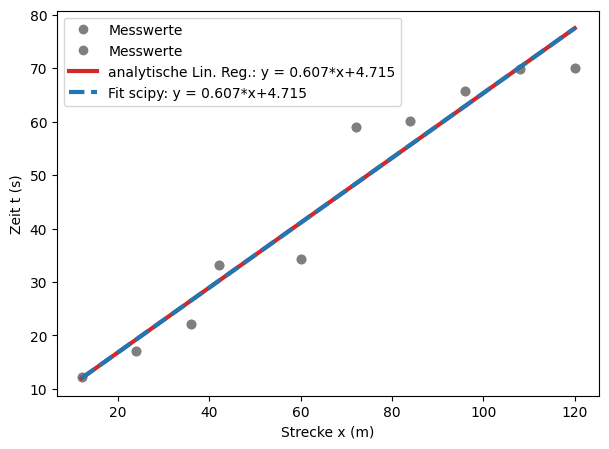

Reproduce this figure in Python.
#!/usr/bin/env python
# coding: utf-8

# # Fehlerfortpflanzung
# 
# ## Messdaten: Karussel
# 
# Wir stellen uns im Folgenden ein Kinderkarussel vor und wir wollen die Geschwindigkeit der Feuerwehrautos ermitteln. Das Auto selbst verfügt über kein Tachometer - es bleibt also eigentlich nur die Möglichkeit, die Zeit eines Umlaufs zu stoppen und aus der Geometrie des Karussells den zurückgelegten Weg zu bestimmen. Daraus lässt sich die Geschwindigkeit leicht berechnen.
# 
# Beispielsweise könnte man die Zeit nach jedem Umlauf messen, die näherungsweise konstant sein sollte (bis auf die 1. Runde, wo noch beschleunigt wird). Es könnte sich also ein linearer Zusammenhang zwischen zurückgelegtem Weg und der benötigten Zeit vermuten:
# 
# $$y = t(x) = m\cdot x + b $$
# 
# Folgende Messwerte wurden ermittelt:
# 
# * Weg  $x$ (m): 12, 24, 36, 42, 60, 72, 84, 96, 108, 120
# * Zeit $t$ (s): 12.2, 17, 22.1, 33.2, 34.4, 59.1, 60.2, 65.7, 69.9, 70.1

# In[1]:


import numpy as np
import matplotlib.pyplot as plt
# MatplotLib Settings:
plt.style.use('default') # Matplotlib Style wählen
plt.figure(figsize=(7,5)) # Plot-Größe
plt.rcParams['font.size'] = 10; # Schriftgröße

x = [12, 24, 36, 42, 60, 72, 84, 96, 108, 120] # Messwerte der Strecke x in m
t = [12.2, 17, 22.1, 33.2, 34.4, 59.1, 60.2, 65.7, 69.9, 70.1] # Messwerte der Zeit t in sek.
x = np.array(x) #konvertiere die Messwerte in ein Numpy-Array
t = np.array(t) #konvertiere die Messwerte in ein Numpy-Array

plt.plot(x,t, 'o', label = 'Messwerte', ms=6, color="tab:gray")
plt.xlabel('Strecke x (m)')
plt.ylabel('Zeit t (s)')
plt.legend()
plt.show()


# ## Lineare Regression
# 
# Um die Geschwindigkeit des Karussels zu bestimmen benötigen wir die Ausgleichsgerade.
# Weitere Information dazu findest du [hier](1_Kurvenanpassung) im Vorlesungsskript oder im [Tutorial zur Linearen Regression](T_LinReg).
# Im folgenden `code` berechnen wir die Steigung einmal analytisch und einmal mittels . 

# In[2]:


# Analytisch:
m = (np.mean(x*t) - np.mean(x)*np.mean(t))/(np.mean(x**2) - np.mean(x)**2)
b = np.mean(t) - m * np.mean(x)

# Fit-Funktion:
from scipy.optimize import curve_fit
def fit_lin(x, b, a): # Fit Funktion für eine Gerade mit Steigung b
    return b*x + a
fit_out = curve_fit(fit_lin, x, t)

print('Die analytischen Parameter lauten:')
print('Die Steigung ist \t\t m = %5.4f s/m' %(m))
print('Der Ordinatenabschnitt ist \t b = %5.4f s' %(b))

print('Die scipy-Fitparameter lauten:')
print('Die Steigung ist \t\t m = (%5.4f +- %5.4f) s/m' %(fit_out[0][0], np.sqrt(fit_out[1][0][0])))
print('Der Ordinatenabschnitt ist \t b = (%5.4f +- %5.4f) s' %(fit_out[0][1], np.sqrt(fit_out[1][1][1])))

plt.plot(x,t, 'o', label = 'Messwerte', ms=6, color="tab:gray")
plt.plot(x,m*x+b,lw=3, color="tab:red", label = 'analytische Lin. Reg.: y = %5.3f*x+%5.3f' %(m,b))  # plot Ausgleichsgerade mit m und b
plt.plot(x,fit_out[0][0]*x+fit_out[0][1], '--',lw=3, color="tab:blue", label = 'Fit scipy: y = %5.3f*x+%5.3f' %(fit_out[0][0],fit_out[0][1]))  # plot Fitfunktion mit b und a

plt.xlabel('Strecke x (m)')
plt.ylabel('Zeit t (s)')
plt.legend()
plt.show()


# ## Geschwindigkeit
# 
# Der Kehrwert der Steigung $m$ liefert uns die Geschwindigkeit des Karussells, wenn wir den Kehrwert berechnen:

# In[3]:


v = 1/m
v_fit=1/fit_out[0][0]
print('Die Geschwindigkeit ermittelt mittels Analytik ist: v = %5.4f m/s = %5.4f km/h' %(v, v/1000*3600))
print('Die Geschwindigkeit ermittelt mittels Fit ist:      v = %5.4f m/s = %5.4f km/h' %(v_fit, v_fit/1000*3600))


# ## Unsicherheit der Steigung
# 
# Wie bereits oben schon erwähnt, hat die Regressionen eine Abweichung. Daher müssen wir uns jetzt fragen, was der Fehler der Geschwindigkeit ist. Diesen bekommen wir aus der Steigung $m$. Das heißt wir benötigen zuerst den Fehler von $m$: 
# 
# $$s_m = s_t \cdot \sqrt{\frac{1}{N\cdot (\overline{x^2} - (\overline x)^2)}} \quad \textrm{mit} \quad s_t = \sqrt{\frac{1}{N-2}\sum(t_i - mx_i - b)^2 }$$
# 
# Der Vollständigkeit halber berechnen wir ebenfalls den Fehler für $b$:
# 
# $$s_b  = s_m \cdot \sqrt{\overline{x^2}}$$

# In[4]:


N = len(t)
diff_t = 0
for i in range(N):
    diff_t += ( t[i] - m * x[i] - b )**2

streuung_t = 1/(N-2)*diff_t
s_t = np.sqrt(streuung_t)
s_m = s_t * np.sqrt(1 / (N*(np.mean(x**2) - np.mean(x)**2)))
s_b = s_m * np.sqrt(np.mean(x**2))

print('Die Unsicherheit von t ist \t s_t = %5.4f s' %(s_t))
print('Die Unsicherheit von m ist \t s_m = %5.4f s/m' %(s_m))
print('Die Unsicherheit von b ist \t s_b = %5.4f s' %(s_b))


# Die Fitroutine in Python gibt uns ebenfalls Unsicherheiten in Form von der Kovarianz-Matrix aus. Auf der Diagonale stehen die Varianzen, $s^2$, auf den Nicht-Diagonalelementen stehen die Kovarianzen (Korrelationsterme zwischen $m$ und $b$):
# 
# $$\mathrm{cov}(m,b) = 
# \begin{pmatrix}
#  s_m^2 & s_{mb} \\
#  s_{bm} & s_b^2
# \end{pmatrix} $$
# 
# Die Unsicherheiten für $m$ und $b$ erhalten wir also aus der Wurzel von den Diagonalelementen. 

# In[5]:


print('Die Kovarianzmatrix hat die folgende Form: \n', fit_out[1])
print('')
print('Die Unsicherheit von m ist \t s_m = %5.4f s/m' %(np.sqrt(fit_out[1][0][0])))
print('Die Unsicherheit von b ist \t s_b = %5.4f s' %(np.sqrt(fit_out[1][1][1])))


# ## Unsicherheit der Geschwindigkeit mittels Fehlerfortpflanzung
# 
# Auch die Unsicherheiten stimmen für beide Methoden perfekt überein.
# 
# Nun interessiert uns allerdings der absolute Fehler der geschätzen Geschwindigkeit. Da die Geschwindigkeit der Kehrwert der Steigung ist ($v = \frac{1}{m}$), müssen wir Fehlerfortpflanzung anwenden. Der Fehler wirkt sich wiefolgt auf den Kehrwert aus: 
# 
# $$\Delta v = \left|\frac{\partial v}{\partial m}\right|\cdot \Delta m = \left| -\frac{1}{m^2} \right| \cdot s_m = \frac{1}{m^2} \cdot s_m = s_v$$
# 
# Da beide Methoden die gleichen Werte für Schätzungen und Unsicherheiten ausgeben, ersparen wir uns ab nun die Berechnung der Geschwindigkeit inkl. Unsicherheit für beide Methoden. Die Fehlerrechnung wird nur noch für die analytische Methode ausgeführt, da die Werte für bei Methoden die gleichen sind:

# In[6]:


s_v = 1/m**2 * s_m
print('Die Unsicherheit von v ist \t s_v = %5.4f m/s' %(s_v))


# Das Messergebnis kann also wiefolgt angegeben werden:
#     
# $$v = (1,6484 \pm 0,1452)\,\mathrm{m/s}$$    
# 
# **Ist diese Angabe sinnvoll?** Wenn wir das so konkret fragen, dann vermutlich nicht...
# Wenn der Fehler bereits in der ersten Stelle nach dem Komma signifikant bemerkbar den Schätzwert beeinflusst, warum sollte man sich dann die Mühe machen noch weitere Nachkommastellen hinzuschreiben? Also **sinnvoll runden**:
# 
# $$v = (1,6 \pm 0,2)\,\mathrm{m/s}$$    
# 
# Warum 0,2 und nicht 0,1? **Fehler werden immer aufgerundet!**
# 
# Nun könnte noch der relative Fehler $\Delta v/v$ berechnet werden.

# In[7]:


print('Die relative Unsicherheit von v ist \t s_v = %5.4f %%' %(s_v/v*100))

